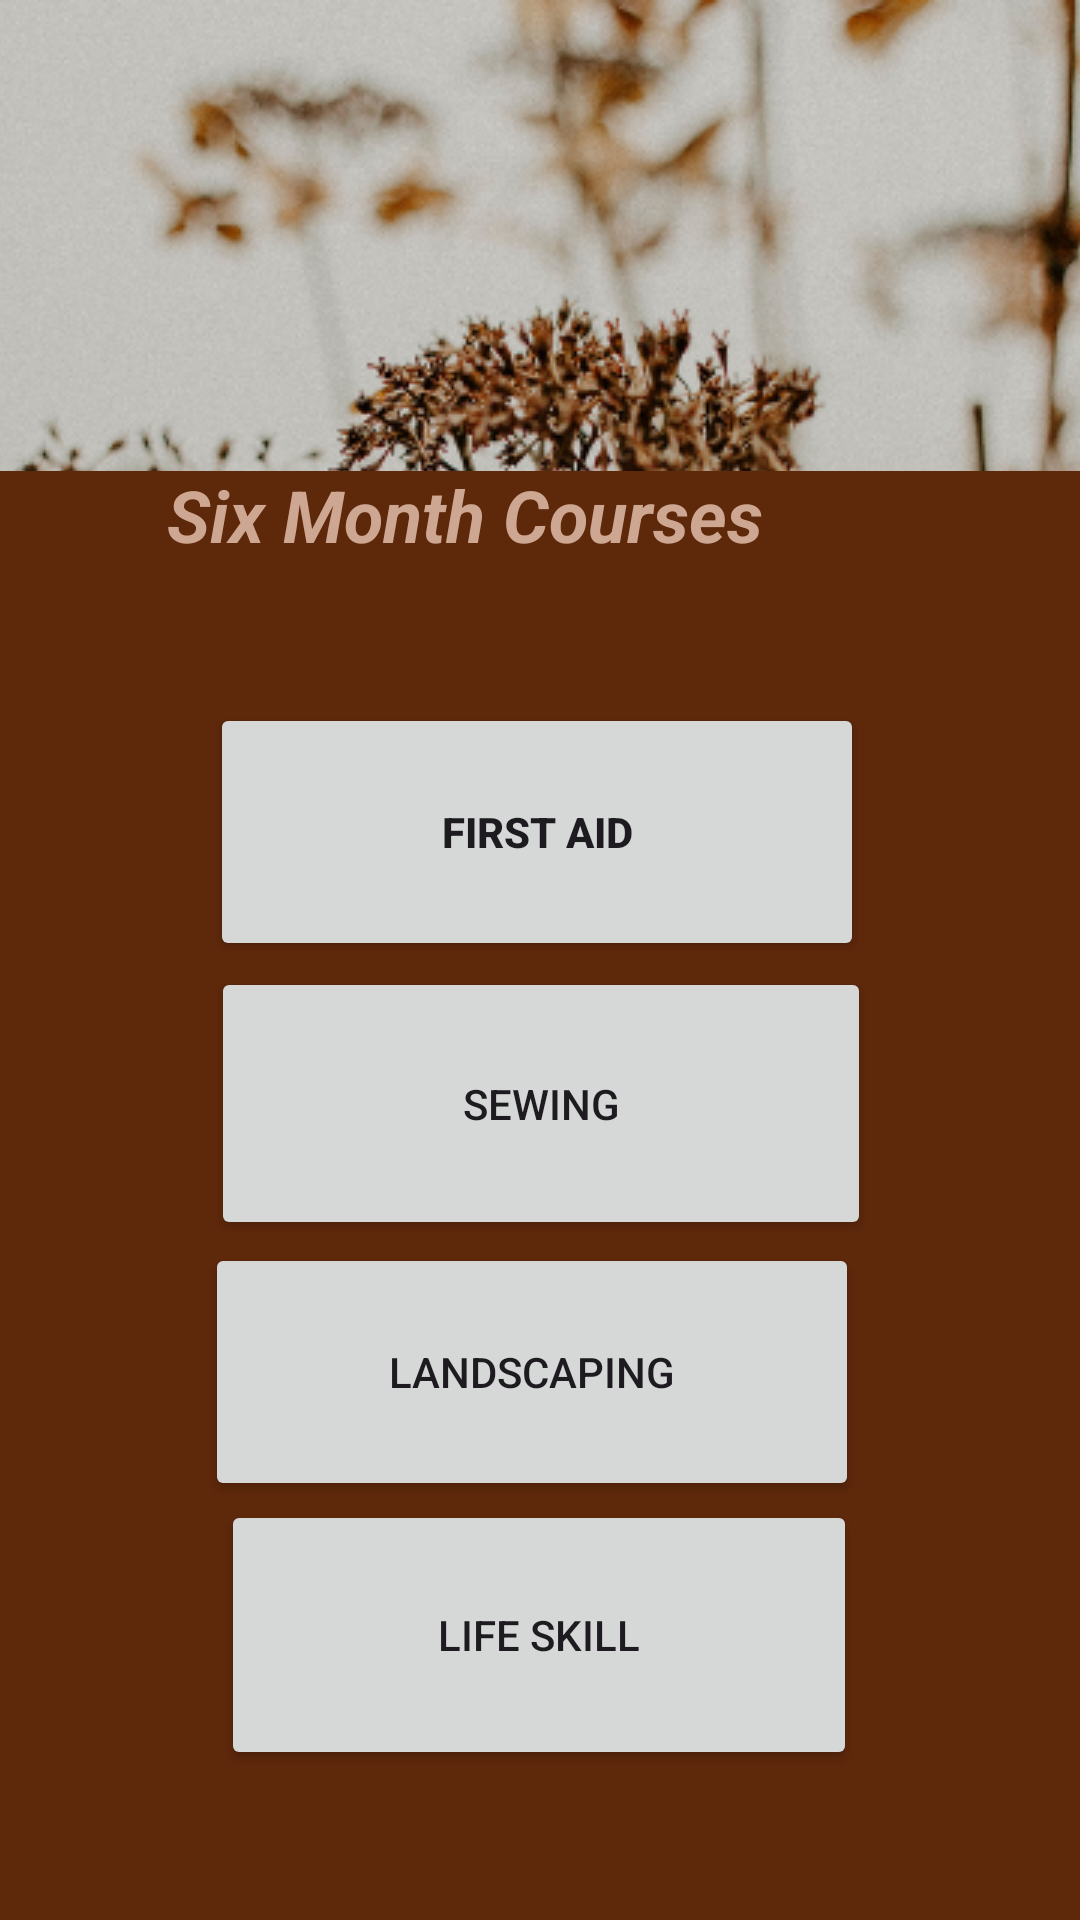

The Android layout XML behind this screen, and the referenced resources:
<!-- AndroidManifest.xml: application theme Theme.AppWill -->
<!-- res/layout/activity_six_month_courses.xml -->
<?xml version="1.0" encoding="utf-8"?>
<androidx.constraintlayout.widget.ConstraintLayout xmlns:android="http://schemas.android.com/apk/res/android"
    xmlns:app="http://schemas.android.com/apk/res-auto"
    xmlns:tools="http://schemas.android.com/tools"
    android:layout_width="match_parent"
    android:layout_height="match_parent"
    android:background="#5E280B"
    tools:context=".SixMonthCourses" >

    <TextView
        android:id="@+id/textView9"
        android:layout_width="233dp"
        android:layout_height="67dp"
        android:text="Six Month Courses"
        android:textColor="#CEA792"
        android:textSize="24sp"
        android:textStyle="bold|italic"
        app:layout_constraintBottom_toBottomOf="parent"
        app:layout_constraintEnd_toEndOf="parent"
        app:layout_constraintHorizontal_bias="0.438"
        app:layout_constraintStart_toStartOf="parent"
        app:layout_constraintTop_toTopOf="parent"
        app:layout_constraintVertical_bias="0.271" />

    <Button
        android:id="@+id/Firstaidbutton"
        android:layout_width="218dp"
        android:layout_height="86dp"
        android:text="First Aid"
        android:textStyle="bold"
        app:layout_constraintBottom_toBottomOf="parent"
        app:layout_constraintEnd_toEndOf="parent"
        app:layout_constraintHorizontal_bias="0.492"
        app:layout_constraintStart_toStartOf="parent"
        app:layout_constraintTop_toTopOf="parent"
        app:layout_constraintVertical_bias="0.423" />

    <Button
        android:id="@+id/Sewingbutton"
        android:layout_width="220dp"
        android:layout_height="91dp"
        android:text="Sewing"
        app:layout_constraintBottom_toBottomOf="parent"
        app:layout_constraintEnd_toEndOf="parent"
        app:layout_constraintHorizontal_bias="0.502"
        app:layout_constraintStart_toStartOf="parent"
        app:layout_constraintTop_toTopOf="parent"
        app:layout_constraintVertical_bias="0.587" />

    <Button
        android:id="@+id/Landscapingbutton"
        android:layout_width="218dp"
        android:layout_height="86dp"
        android:text="Landscaping"
        app:layout_constraintBottom_toBottomOf="parent"
        app:layout_constraintEnd_toEndOf="parent"
        app:layout_constraintHorizontal_bias="0.481"
        app:layout_constraintStart_toStartOf="parent"
        app:layout_constraintTop_toTopOf="parent"
        app:layout_constraintVertical_bias="0.748" />

    <Button
        android:id="@+id/Lifeskillbutton"
        android:layout_width="212dp"
        android:layout_height="90dp"
        android:text="Life Skill"
        app:layout_constraintBottom_toBottomOf="parent"
        app:layout_constraintEnd_toEndOf="parent"
        app:layout_constraintHorizontal_bias="0.497"
        app:layout_constraintStart_toStartOf="parent"
        app:layout_constraintTop_toTopOf="parent"
        app:layout_constraintVertical_bias="0.909" />

    <TextView
        android:id="@+id/textView8"
        android:layout_width="405dp"
        android:layout_height="157dp"
        android:drawableTop="@drawable/nav_background"
        android:text="TextView"
        app:layout_constraintBottom_toBottomOf="parent"
        app:layout_constraintEnd_toEndOf="parent"
        app:layout_constraintHorizontal_bias="0.466"
        app:layout_constraintStart_toStartOf="parent"
        app:layout_constraintTop_toTopOf="parent"
        app:layout_constraintVertical_bias="0.0" />

</androidx.constraintlayout.widget.ConstraintLayout>
<!-- resources referenced by this layout -->
<resources>
  <!-- drawable nav_background: png bitmap (drawable, 492197 bytes) -->
  <style name="Theme.AppWill" parent="Base.Theme.AppWill" />
  <style name="Base.Theme.AppWill" parent="Theme.Material3.DayNight.NoActionBar">
          
          
      </style>
</resources>
